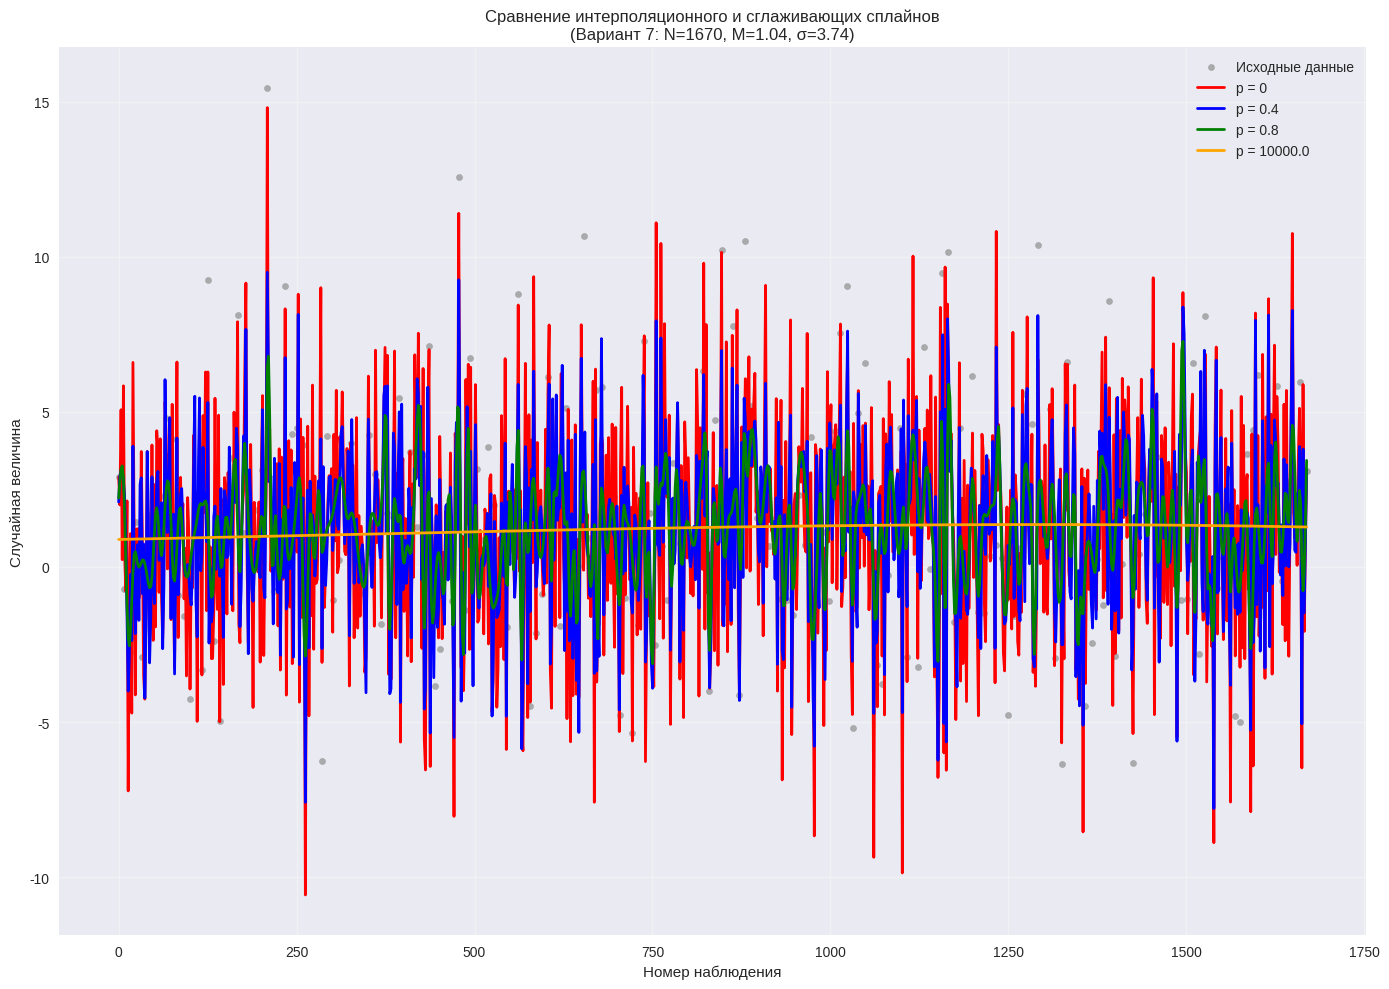
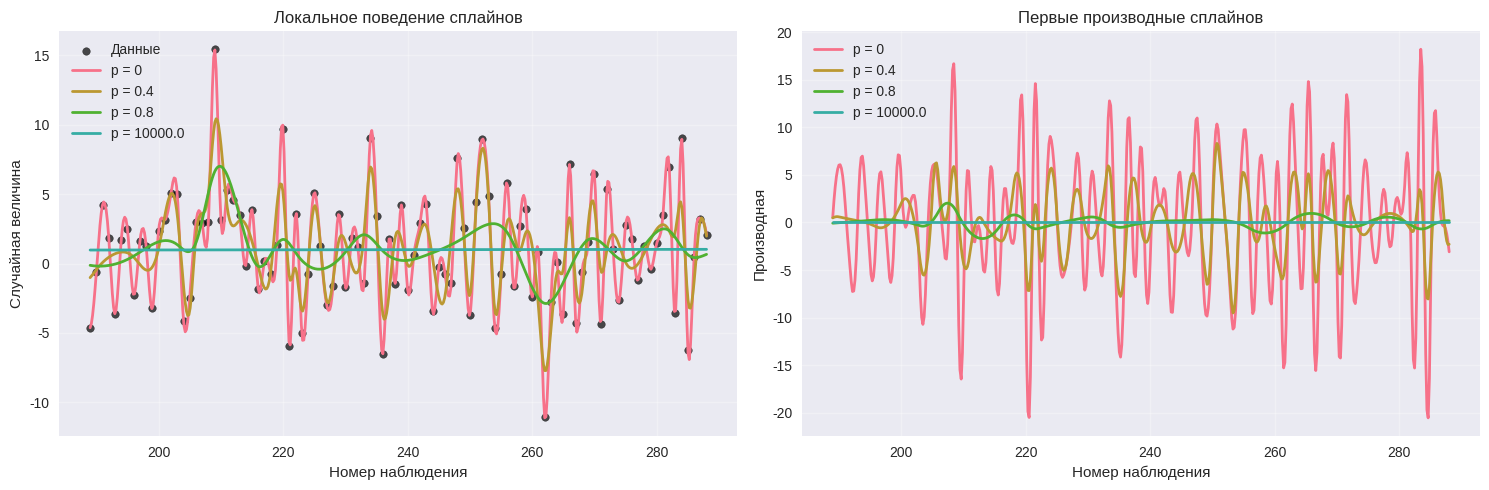
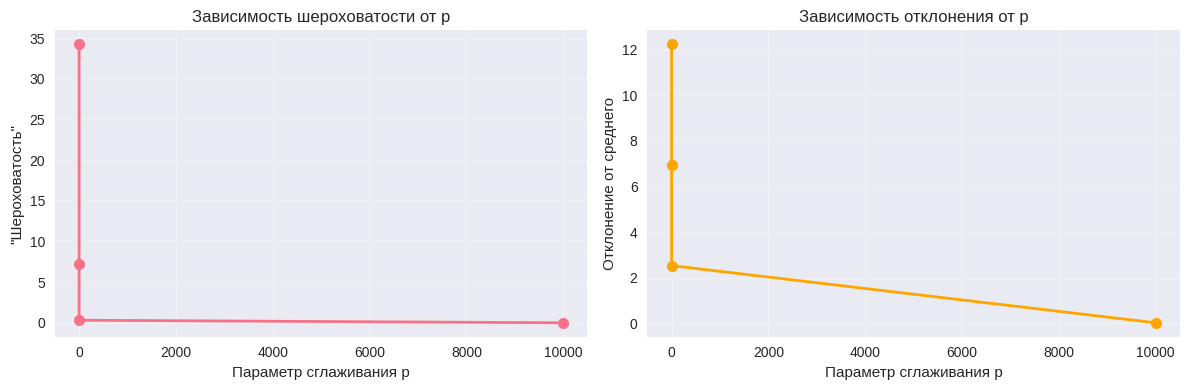

Source code (Python) for these figures, in order:
import numpy as np
import matplotlib.pyplot as plt
from scipy.interpolate import UnivariateSpline
import seaborn as sns

plt.style.use('seaborn-v0_8')
sns.set_palette("husl")

class SmoothingSplineAnalysis:
    
    def __init__(self, N=1670, M=1.04, sigma=3.74, seed=42):
       
        self.N = N
        self.M = M
        self.sigma = sigma
        self.seed = seed
        self.x = None
        self.y = None
        self.generate_data()
    
    def generate_data(self):
    
        np.random.seed(self.seed)
        self.x = np.arange(self.N)  # Номера наблюдений
        self.y = np.random.normal(self.M, self.sigma, self.N)
        print(f"Сгенерировано {self.N} наблюдений")
        print(f"Статистики: mean={np.mean(self.y):.3f}, std={np.std(self.y):.3f}")
    
    def create_splines(self, p_values=[0, 0.4, 0.8, 0.9]):
        self.p_values = p_values
        self.splines = {}
        
        for p in p_values:
            if p == 0:
                spline = UnivariateSpline(self.x, self.y, s=0)
            else:
                s = p * self.N * np.var(self.y)
                spline = UnivariateSpline(self.x, self.y, s=s)
            
            self.splines[p] = spline
            print(f"Создан сплайн с p={p}, s={spline._data[-1]:.2f}")
    
    def plot_splines_comparison(self):
        plt.figure(figsize=(14, 10))
             
        sample_size = min(200, self.N)
        indices = np.linspace(0, self.N-1, sample_size, dtype=int)
        x_vis = self.x[indices]
        y_vis = self.y[indices]
        
        sort_idx = np.argsort(x_vis)
        x_vis = x_vis[sort_idx]
        y_vis = y_vis[sort_idx]
           
        x_dense = np.linspace(self.x.min(), self.x.max(), 1000)
        

        plt.scatter(x_vis, y_vis, alpha=0.6, label='Исходные данные', 
                   color='gray', s=20)
        
        # Сплайны
        colors = ['red', 'blue', 'green', 'orange']
        for (p, spline), color in zip(self.splines.items(), colors):
            y_spline = spline(x_dense)
            plt.plot(x_dense, y_spline, color=color, linewidth=2, 
                    label=f'p = {p}')
        
        plt.xlabel('Номер наблюдения')
        plt.ylabel('Случайная величина')
        plt.title('Сравнение интерполяционного и сглаживающих сплайнов\n(Вариант 7: N=1670, M=1.04, σ=3.74)')
        plt.legend()
        plt.grid(True, alpha=0.3)
        plt.tight_layout()
        plt.show()
    
    def analyze_p0_behavior(self):
        """Анализ поведения при p=0"""
        if 0 not in self.splines:
            print("Сначала создайте сплайн с p=0")
            return
        
        spline_p0 = self.splines[0]
        
        # Проверка интерполяционных свойств
        y_pred_p0 = spline_p0(self.x)
        interpolation_error = np.max(np.abs(self.y - y_pred_p0))
        
        print("\n" + "="*50)
        print("АНАЛИЗ ПОВЕДЕНИЯ ПРИ p = 0")
        print("="*50)
        print(f"Максимальная ошибка интерполяции: {interpolation_error:.2e}")
        print(f"Сплайн точно проходит через точки: {interpolation_error < 1e-10}")
        
        # Анализ производных
        x_test = np.linspace(self.x.min(), self.x.max(), 10)
        derivatives_p0 = spline_p0.derivative()(x_test)
        second_derivatives_p0 = spline_p0.derivative(n=2)(x_test)
        
        print(f"Среднее значение первой производной: {np.mean(np.abs(derivatives_p0)):.4f}")
        print(f"Среднее значение второй производной: {np.mean(np.abs(second_derivatives_p0)):.4f}")
        
        # Визуализация локального поведения
        self.plot_local_behavior()
    
    def plot_local_behavior(self, region_size=100):
        """Визуализация локального поведения сплайнов"""
        # Выбираем случайную область для детального рассмотрения
        start_idx = np.random.randint(0, self.N - region_size)
        x_local = self.x[start_idx:start_idx + region_size]
        y_local = self.y[start_idx:start_idx + region_size]
        
        x_dense_local = np.linspace(x_local.min(), x_local.max(), 500)
        
        plt.figure(figsize=(15, 5))
        
        plt.subplot(1, 2, 1)
        plt.scatter(x_local, y_local, alpha=0.7, label='Данные', color='black', s=30)
        for p, spline in self.splines.items():
            y_spline_local = spline(x_dense_local)
            plt.plot(x_dense_local, y_spline_local, linewidth=2, label=f'p = {p}')
        plt.title('Локальное поведение сплайнов')
        plt.xlabel('Номер наблюдения')
        plt.ylabel('Случайная величина')
        plt.legend()
        plt.grid(True, alpha=0.3)
        
        plt.subplot(1, 2, 2)
        # Сравнение производных
        for p, spline in self.splines.items():
            derivative = spline.derivative()(x_dense_local)
            plt.plot(x_dense_local, derivative, linewidth=2, label=f'p = {p}')
        plt.title('Первые производные сплайнов')
        plt.xlabel('Номер наблюдения')
        plt.ylabel('Производная')
        plt.legend()
        plt.grid(True, alpha=0.3)
        
        plt.tight_layout()
        plt.show()
    
    def calculate_smoothing_metrics(self):
        """Вычисление метрик сглаживания"""
        print("\n" + "="*50)
        print("МЕТРИКИ СГЛАЖИВАНИЯ")
        print("="*50)
        
        x_dense = np.linspace(self.x.min(), self.x.max(), 1000)
        
        metrics = []
        for p, spline in self.splines.items():
            y_spline = spline(x_dense)
            derivative = spline.derivative()(x_dense)
            
            # Метрики
            roughness = np.mean(derivative**2)  # "Шероховатость"
            deviation = np.mean((y_spline - np.mean(y_spline))**2)  # Отклонение от среднего
            
            metrics.append({
                'p': p,
                'roughness': roughness,
                'deviation': deviation,
                'smoothing_param': spline._data[-1]
            })
            
            print(f"p = {p}:")
            print(f"  Параметр сглаживания s = {spline._data[-1]:.2f}")
            print(f"  'Шероховатость' (средний квадрат производной) = {roughness:.4f}")
            print(f"  Отклонение от среднего = {deviation:.4f}")
            print()
        
        return metrics

# ЗАПУСК АНАЛИЗА ДЛЯ ВАРИАНТА 7
def main():
    """Основная функция для выполнения задания"""
    print("ПРАКТИЧЕСКОЕ ЗАДАНИЕ №3 - ВАРИАНТ 7")
    print("="*60)
    
    # 1. Создание класса и генерация данных
    analyzer = SmoothingSplineAnalysis(N=1670, M=1.04, sigma=3.74)
    
    # 2. Создание сплайнов
    p_values = [0, 0.4, 0.8, 10000.0]
    analyzer.create_splines(p_values)
    
    # 3. Визуализация на одной диаграмме
    analyzer.plot_splines_comparison()
    
    # 4. Анализ поведения при p=0
    analyzer.analyze_p0_behavior()
    
    # 5. Метрики сглаживания
    metrics = analyzer.calculate_smoothing_metrics()
    
    # Дополнительная визуализация метрик
    plt.figure(figsize=(12, 4))
    
    plt.subplot(1, 2, 1)
    roughness_vals = [m['roughness'] for m in metrics]
    plt.plot(p_values, roughness_vals, 'o-', linewidth=2, markersize=8)
    plt.xlabel('Параметр сглаживания p')
    plt.ylabel('"Шероховатость"')
    plt.title('Зависимость шероховатости от p')
    plt.grid(True, alpha=0.3)
    
    plt.subplot(1, 2, 2)
    deviation_vals = [m['deviation'] for m in metrics]
    plt.plot(p_values, deviation_vals, 'o-', linewidth=2, markersize=8, color='orange')
    plt.xlabel('Параметр сглаживания p')
    plt.ylabel('Отклонение от среднего')
    plt.title('Зависимость отклонения от p')
    plt.grid(True, alpha=0.3)
    
    plt.tight_layout()
    plt.show()

if __name__ == "__main__":
    main()